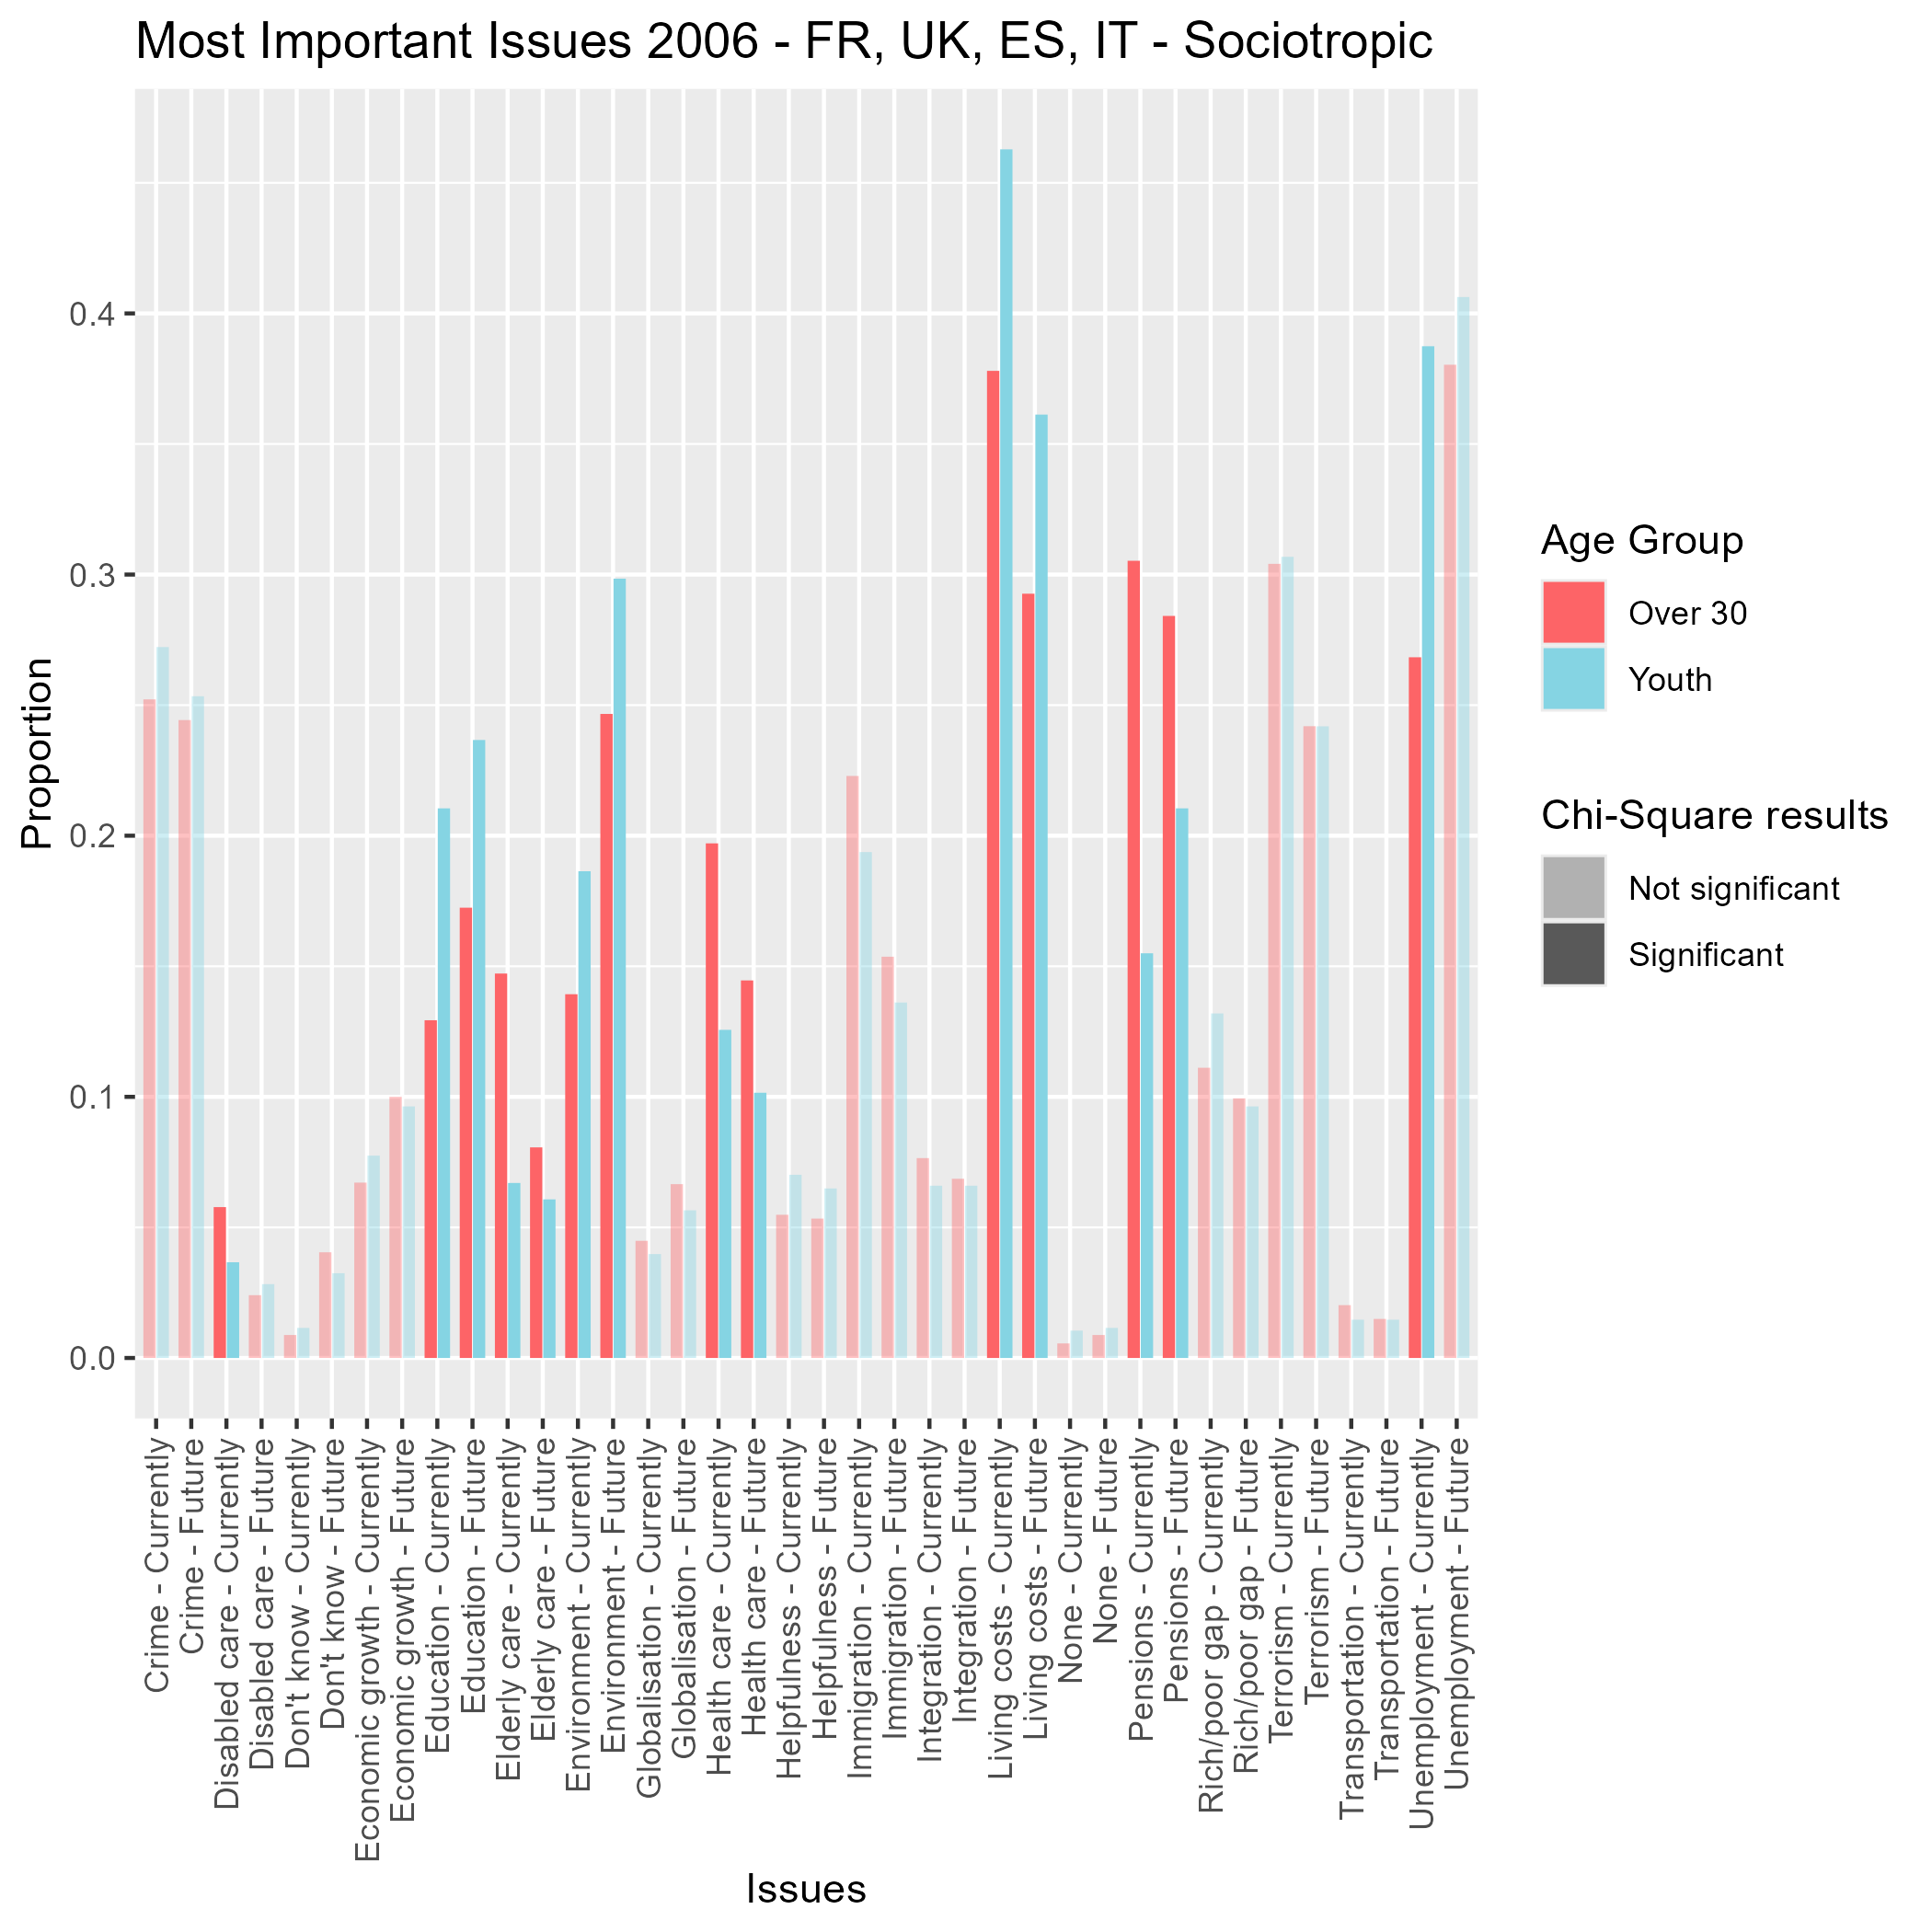

The data file committed next to this chart (first rows):
Issue, AgeGroup, Proportion, Significant, Issues
v199, 0, 0.3053, TRUE, Pensions - Currently
v199, 1, 0.155, TRUE, Pensions - Currently
v200, 0, 0.2229, FALSE, Immigration - Currently
v200, 1, 0.1937, FALSE, Immigration - Currently
v201, 0, 0.1971, TRUE, Health care - Currently
v201, 1, 0.1257, TRUE, Health care - Currently
v202, 0, 0.3041, FALSE, Terrorism - Currently
v202, 1, 0.3068, FALSE, Terrorism - Currently
v203, 0, 0.07654, FALSE, Integration - Currently
v203, 1, 0.06597, FALSE, Integration - Currently
v204, 0, 0.05484, FALSE, Helpfulness - Currently
v204, 1, 0.07016, FALSE, Helpfulness - Currently
v205, 0, 0.378, TRUE, Living costs - Currently
v205, 1, 0.4628, TRUE, Living costs - Currently
v206, 0, 0.06716, FALSE, Economic growth - Currently
v206, 1, 0.07749, FALSE, Economic growth - Currently
v207, 0, 0.1472, TRUE, Elderly care - Currently
v207, 1, 0.06702, TRUE, Elderly care - Currently
v208, 0, 0.05777, TRUE, Disabled care - Currently
v208, 1, 0.03665, TRUE, Disabled care - Currently
v209, 0, 0.2683, TRUE, Unemployment - Currently
v209, 1, 0.3874, TRUE, Unemployment - Currently
v210, 0, 0.2522, FALSE, Crime - Currently
v210, 1, 0.2723, FALSE, Crime - Currently
v211, 0, 0.1111, FALSE, Rich/poor gap - Currently
v211, 1, 0.1319, FALSE, Rich/poor gap - Currently
v212, 0, 0.02023, FALSE, Transportation - Currently
v212, 1, 0.01466, FALSE, Transportation - Currently
v213, 0, 0.1293, TRUE, Education - Currently
v213, 1, 0.2105, TRUE, Education - Currently
v214, 0, 0.1393, TRUE, Environment - Currently
v214, 1, 0.1864, TRUE, Environment - Currently
v215, 0, 0.04487, FALSE, Globalisation - Currently
v215, 1, 0.03979, FALSE, Globalisation - Currently
v216, 0, 0.005572, FALSE, None - Currently
v216, 1, 0.01047, FALSE, None - Currently
v217, 0, 0.008798, FALSE, Don't know - Currently
v217, 1, 0.01152, FALSE, Don't know - Currently
v218, 0, 0.2842, TRUE, Pensions - Future
v218, 1, 0.2105, TRUE, Pensions - Future
v219, 0, 0.1537, FALSE, Immigration - Future
v219, 1, 0.1361, FALSE, Immigration - Future
v220, 0, 0.1446, TRUE, Health care - Future
v220, 1, 0.1016, TRUE, Health care - Future
v221, 0, 0.2419, FALSE, Terrorism - Future
v221, 1, 0.2419, FALSE, Terrorism - Future
v222, 0, 0.06862, FALSE, Integration - Future
v222, 1, 0.06597, FALSE, Integration - Future
v223, 0, 0.05337, FALSE, Helpfulness - Future
v223, 1, 0.06492, FALSE, Helpfulness - Future
v224, 0, 0.2927, TRUE, Living costs - Future
v224, 1, 0.3613, TRUE, Living costs - Future
v225, 0, 0.1, FALSE, Economic growth - Future
v225, 1, 0.09634, FALSE, Economic growth - Future
v226, 0, 0.08065, TRUE, Elderly care - Future
v226, 1, 0.06073, TRUE, Elderly care - Future
v227, 0, 0.02405, FALSE, Disabled care - Future
v227, 1, 0.02827, FALSE, Disabled care - Future
v228, 0, 0.3804, FALSE, Unemployment - Future
v228, 1, 0.4063, FALSE, Unemployment - Future
... 16 more rows
